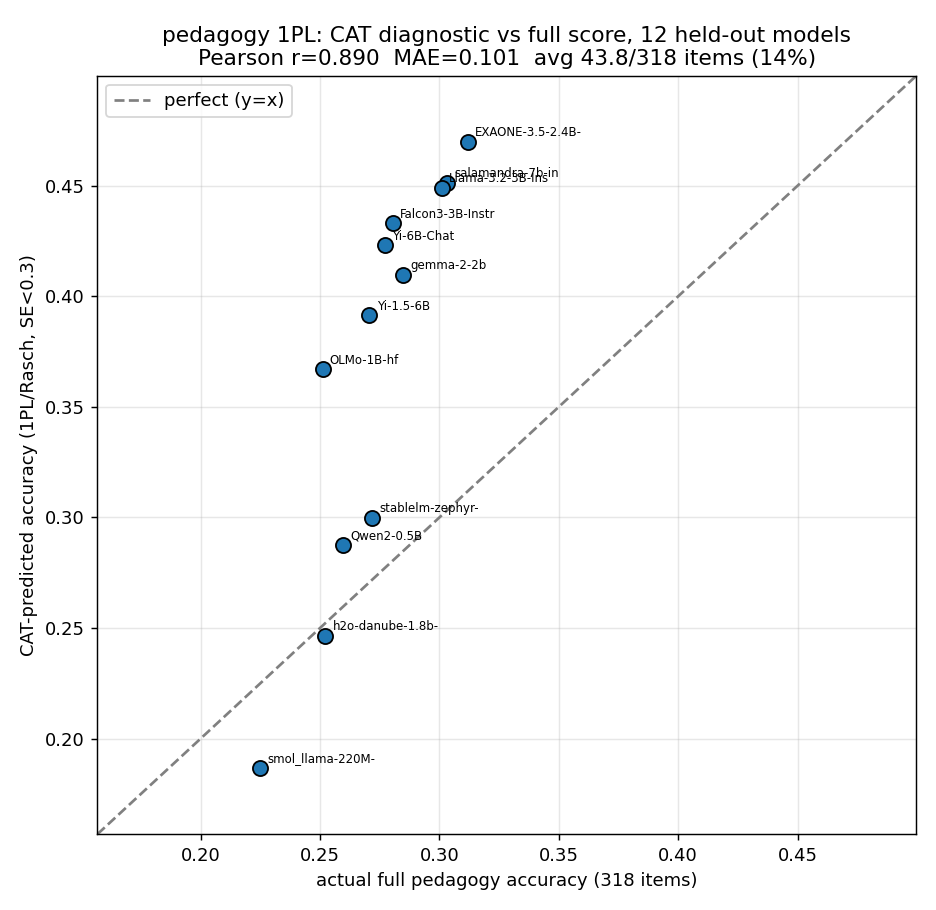

The data file committed next to this chart (first rows):
model, actual_full, diagnostic_pred, theta, se, n_items
01-ai/Yi-1.5-6B, 0.2707, 0.3913, 0.1672, 0.2971, 43
01-ai/Yi-6B-Chat, 0.2772, 0.4231, 0.423, 0.2997, 45
BEE-spoke-data/smol_llama-220M-openherme…, 0.225, 0.1867, -1.791, 0.2992, 49
BSC-LT/salamandra-7b-instruct, 0.3033, 0.4514, 0.6472, 0.2983, 43
LGAI-EXAONE/EXAONE-3.5-2.4B-Instruct, 0.312, 0.4698, 0.7916, 0.2972, 44
Qwen/Qwen2-0.5B, 0.2598, 0.2874, -0.7324, 0.2985, 43
allenai/OLMo-1B-hf, 0.2511, 0.367, -0.0336, 0.297, 43
google/gemma-2-2b, 0.2848, 0.4098, 0.3164, 0.2994, 43
h2oai/h2o-danube-1.8b-chat, 0.2522, 0.2465, -1.131, 0.2992, 44
meta-llama/Llama-3.2-3B-Instruct, 0.3011, 0.4492, 0.6298, 0.2983, 43
stabilityai/stablelm-zephyr-3b, 0.2717, 0.2998, -0.6182, 0.2982, 43
tiiuae/Falcon3-3B-Instruct, 0.2804, 0.433, 0.5022, 0.2984, 43
